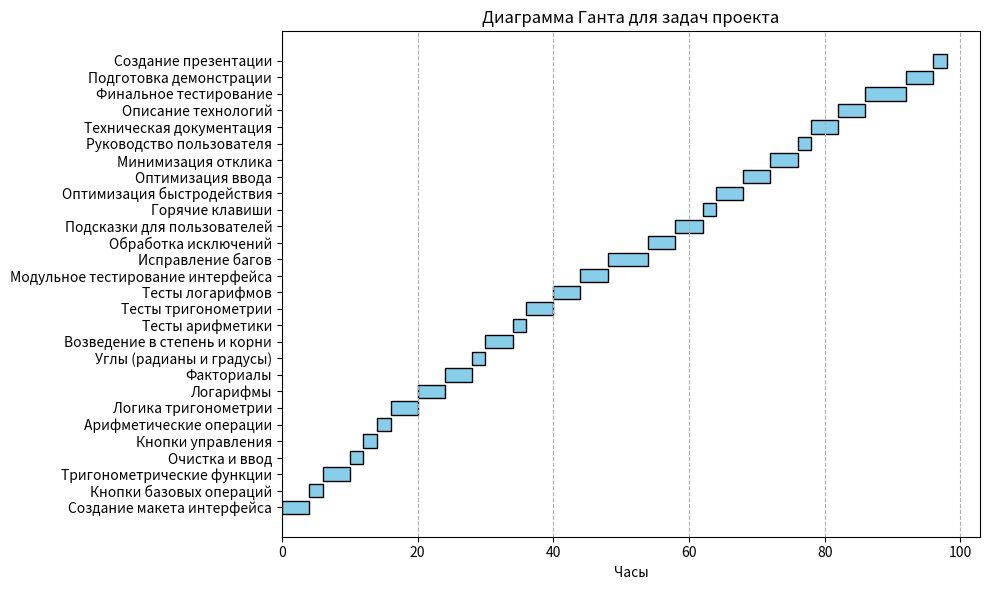

The matplotlib source for this figure:
import matplotlib.pyplot as plt

# Данные задач: (название, старт, продолжительность)
tasks = [
    ("Создание макета интерфейса", 0, 2),
    ("Кнопки базовых операций", 2, 1),
    ("Тригонометрические функции", 3, 2),
    ("Очистка и ввод", 5, 1),
    ("Кнопки управления", 6, 1),
    ("Арифметические операции", 7, 1),
    ("Логика тригонометрии", 8, 2),
    ("Логарифмы", 10, 2),
    ("Факториалы", 12, 2),
    ("Углы (радианы и градусы)", 14, 1),
    ("Возведение в степень и корни", 15, 2),
    ("Тесты арифметики", 17, 1),
    ("Тесты тригонометрии", 18, 2),
    ("Тесты логарифмов", 20, 2),
    ("Модульное тестирование интерфейса", 22, 2),
    ("Исправление багов", 24, 3),
    ("Обработка исключений", 27, 2),
    ("Подсказки для пользователей", 29, 2),
    ("Горячие клавиши", 31, 1),
    ("Оптимизация быстродействия", 32, 2),
    ("Оптимизация ввода", 34, 2),
    ("Минимизация отклика", 36, 2),
    ("Руководство пользователя", 38, 1),
    ("Техническая документация", 39, 2),
    ("Описание технологий", 41, 2),
    ("Финальное тестирование", 43, 3),
    ("Подготовка демонстрации", 46, 2),
    ("Создание презентации", 48, 1)
]

# Построение графика
fig, ax = plt.subplots(figsize=(10, 6))

for i, (task, start, duration) in enumerate(tasks):
    ax.barh(i, duration*2, left=start*2, color="skyblue", edgecolor="black")

# Настройка осей и меток
ax.set_yticks(range(len(tasks)))
ax.set_yticklabels([task[0] for task in tasks])
ax.set_xlabel("Часы")
ax.set_title("Диаграмма Ганта для задач проекта")

# Добавление сетки и настройки
ax.grid(axis="x", linestyle="--", alpha=1)
plt.tight_layout()
plt.show()
